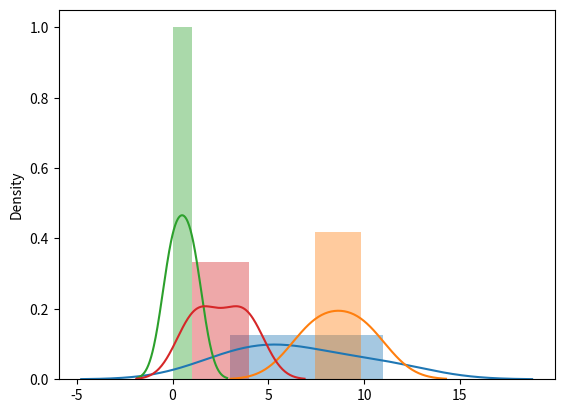

Recreate this plot in Python.
import numpy as np
from numpy import random

print("Randint")
x = random.randint(7) # give random integer in which are < 7
print(x)
print("--------------------")

print("Rand")
y = random.rand(10) # give random ten floats 
print(y)
print("--------------------")

print("size") # shape of array and size as parameter is optional

z = random.randint(7, size=(1, 2)) # give random integer 2D array including 1 sub-array with 2 elements
print(z)
print("--------------------")

print("choice")
arr = np.array([2, 4, 6, 8])
arr_c = random.choice(arr, size = (1,2)) # give random 2D array with elements from 'arr' i.e[2, 4, 6, 8] 
print(arr_c)

print("--------------------")
print("Random Permutation")
print("shuffle")
arr_shuffle = random.shuffle([1, 2, 3, 4]) # shuffle modify the original array
print(arr_shuffle)

print("permutation")
arr_per = random.permutation([1, 2, 3, 4]) # permutation don't modify the original array
print(arr_per)

print("--------------------")
print("Data Distribution")
print("of ",arr,"is")
data_dist = random.choice(arr, p=[0.2, 0.4, 0.3, 0.1], size=(1, 2))
print(data_dist)


print("--------------------")
print("importing matplotlib")
import matplotlib.pyplot as plt

print("importing Seaborn")
import seaborn as sns
sns.distplot([3, 5, 7, 11], hist= True) # hist is histogram
#plt.show()   # remove comment to show graph

'''from here if you want to see graph of distributions use above code block'''
print("--------------------")
print("Normal Distribution")
arr_normal = random.normal(loc= 7, scale= 2, size=(1, 2)) # loc- Mean, scale- Standard Deviation, size- shape of array you want
print(arr_normal)
sns.distplot(arr_normal)
#plt.show()  # remove comment to show graph

print("--------------------")
print("Binomial Distribution")
arr_binomial = random.binomial(n= 2, p=[0.2, 0.8]) # n- number of trials, p- Probability(sum must be eqaul to 1), size- shape of array
print(arr_binomial)
sns.distplot(arr_binomial)
#plt.show()  # remove comment to show graph

print("--------------------")
print("Poisson Distribution")

arr_poisson = random.poisson(lam= 2,size=(3, 2)) # lam- rate or unknown number of occurence, size- shape of array
print(arr_poisson)
sns.distplot(arr_poisson)
#plt.show()  # remove comment to show graph

